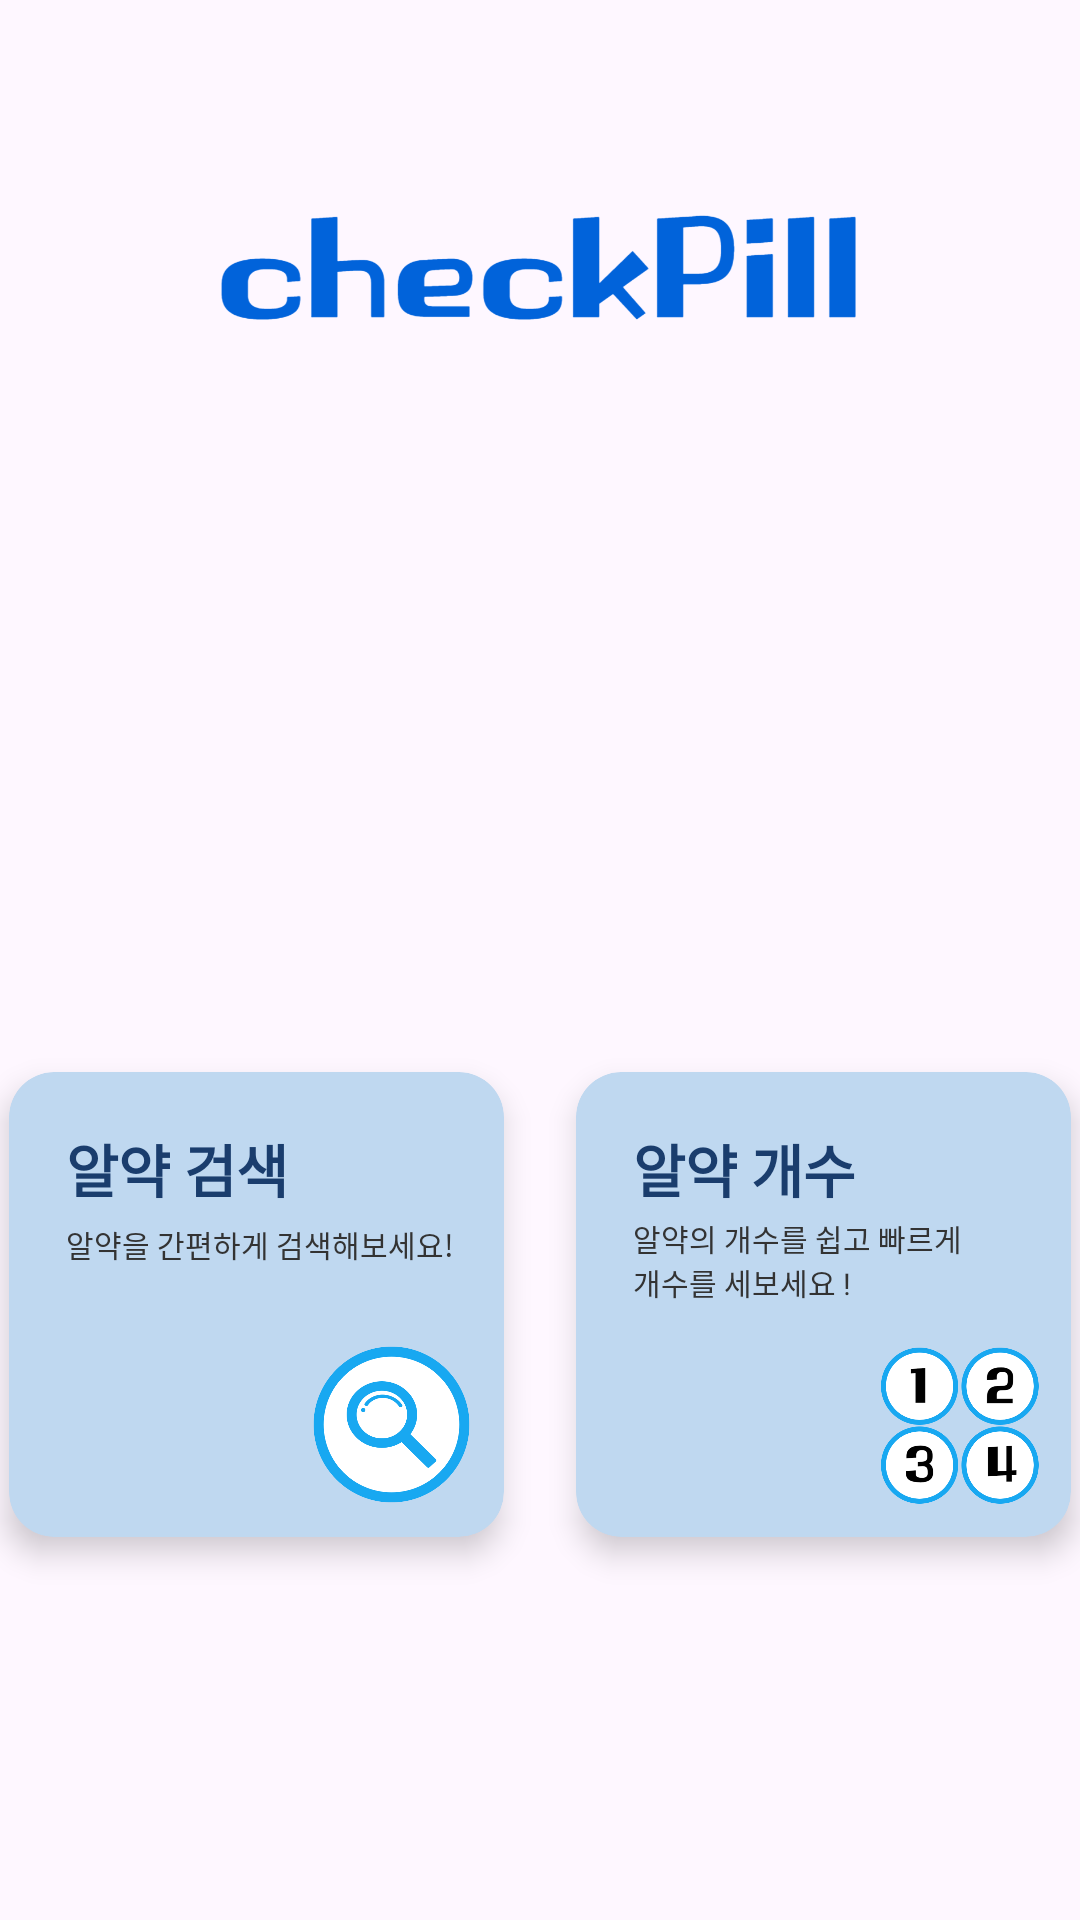

Produce the Android XML layout that renders to this screen, including the resource entries it uses.
<!-- AndroidManifest.xml: application theme Theme.CheckPill -->
<!-- res/layout/activity_home.xml -->
<?xml version="1.0" encoding="utf-8"?>
<ScrollView
    xmlns:android="http://schemas.android.com/apk/res/android"
    xmlns:app="http://schemas.android.com/apk/res-auto"
    xmlns:tools="http://schemas.android.com/tools"
    android:id="@+id/main"
    android:layout_width="match_parent"
    android:layout_height="match_parent"
    tools:context=".MainActivity">


    <androidx.constraintlayout.widget.ConstraintLayout
        android:layout_width="match_parent"
        android:layout_height="wrap_content">
        <ImageView
            android:id="@+id/home_logo_IV"
            android:layout_width="250dp"
            android:layout_height="100dp"
            android:layout_marginTop="40dp"
            android:src="@drawable/ic_checkpill_logo"
            app:layout_constraintEnd_toEndOf="parent"
            app:layout_constraintHorizontal_bias="0.496"
            app:layout_constraintStart_toStartOf="parent"
            app:layout_constraintTop_toTopOf="parent" />

        <LinearLayout
            android:id="@+id/home_bottom_box_CL"
            app:layout_constraintTop_toBottomOf="@+id/home_logo_IV"
            android:layout_width="match_parent"
            android:layout_height="190dp"
            android:orientation="horizontal"
            android:gravity="center"
            android:layout_marginTop="200dp">

            <androidx.cardview.widget.CardView
                android:id="@+id/how_today_CV"
                android:layout_width="165dp"
                android:layout_height="155dp"
                android:layout_marginEnd="12dp"
                app:cardBackgroundColor="@color/boxColor"
                app:cardCornerRadius="15dp"
                app:cardElevation="6dp"
                android:clipChildren="false">

                <TextView
                    android:layout_width="wrap_content"
                    android:layout_height="wrap_content"
                    android:layout_marginStart="19dp"
                    android:layout_marginTop="18dp"
                    android:text="알약 검색"
                    android:textColor="@color/boxTextColor2"
                    android:textSize="19sp"
                    android:textStyle="bold" />

                <TextView
                    android:layout_width="wrap_content"
                    android:layout_height="wrap_content"
                    android:layout_marginStart="19sp"
                    android:layout_marginTop="50dp"
                    android:text="알약을 간편하게 검색해보세요!"
                    android:textColor="@color/boxTextColor1"
                    android:textSize="10sp" />

                <ImageView
                    android:layout_width="55dp"
                    android:layout_height="55dp"
                    android:layout_marginStart="100dp"
                    android:layout_marginTop="90dp"
                    android:src="@drawable/ic_search" />
            </androidx.cardview.widget.CardView>

            <androidx.cardview.widget.CardView
                android:id="@+id/ask_me_CV"
                android:layout_width="165dp"
                android:layout_height="155dp"
                android:layout_marginStart="12dp"
                app:cardBackgroundColor="@color/boxColor"
                app:cardCornerRadius="15dp"
                app:cardElevation="6dp"
                android:clipChildren="false">

                <TextView
                    android:layout_width="wrap_content"
                    android:layout_height="wrap_content"
                    android:layout_marginStart="19dp"
                    android:layout_marginTop="18dp"
                    android:text="알약 개수"
                    android:textColor="@color/boxTextColor2"
                    android:textSize="19sp"
                    android:textStyle="bold" />

                <TextView
                    android:layout_width="110dp"
                    android:layout_height="wrap_content"
                    android:layout_marginStart="19sp"
                    android:layout_marginTop="48dp"
                    android:text="알약의 개수를 쉽고 빠르게 개수를 세보세요 !"
                    android:textColor="@color/boxTextColor1"
                    android:textSize="10sp" />

                <ImageView
                    android:layout_width="55dp"
                    android:layout_height="55dp"
                    android:layout_marginStart="100dp"
                    android:layout_marginTop="90dp"
                    android:src="@drawable/ic_num" />
            </androidx.cardview.widget.CardView>

        </LinearLayout>
    </androidx.constraintlayout.widget.ConstraintLayout>
</ScrollView>
<!-- resources referenced by this layout -->
<resources>
  <color name="boxColor">#BFD8F0</color>
  <color name="boxTextColor1">#333333</color>
  <color name="boxTextColor2">#1A3D6D</color>
  <!-- drawable ic_checkpill_logo: png bitmap (drawable, 42282 bytes) -->
  <!-- drawable ic_num: png bitmap (drawable, 39408 bytes) -->
  <!-- drawable ic_search: png bitmap (drawable, 30867 bytes) -->
  <style name="Theme.CheckPill" parent="Base.Theme.CheckPill" />
  <style name="Base.Theme.CheckPill" parent="Theme.Material3.DayNight.NoActionBar">
          
          
      </style>
</resources>
